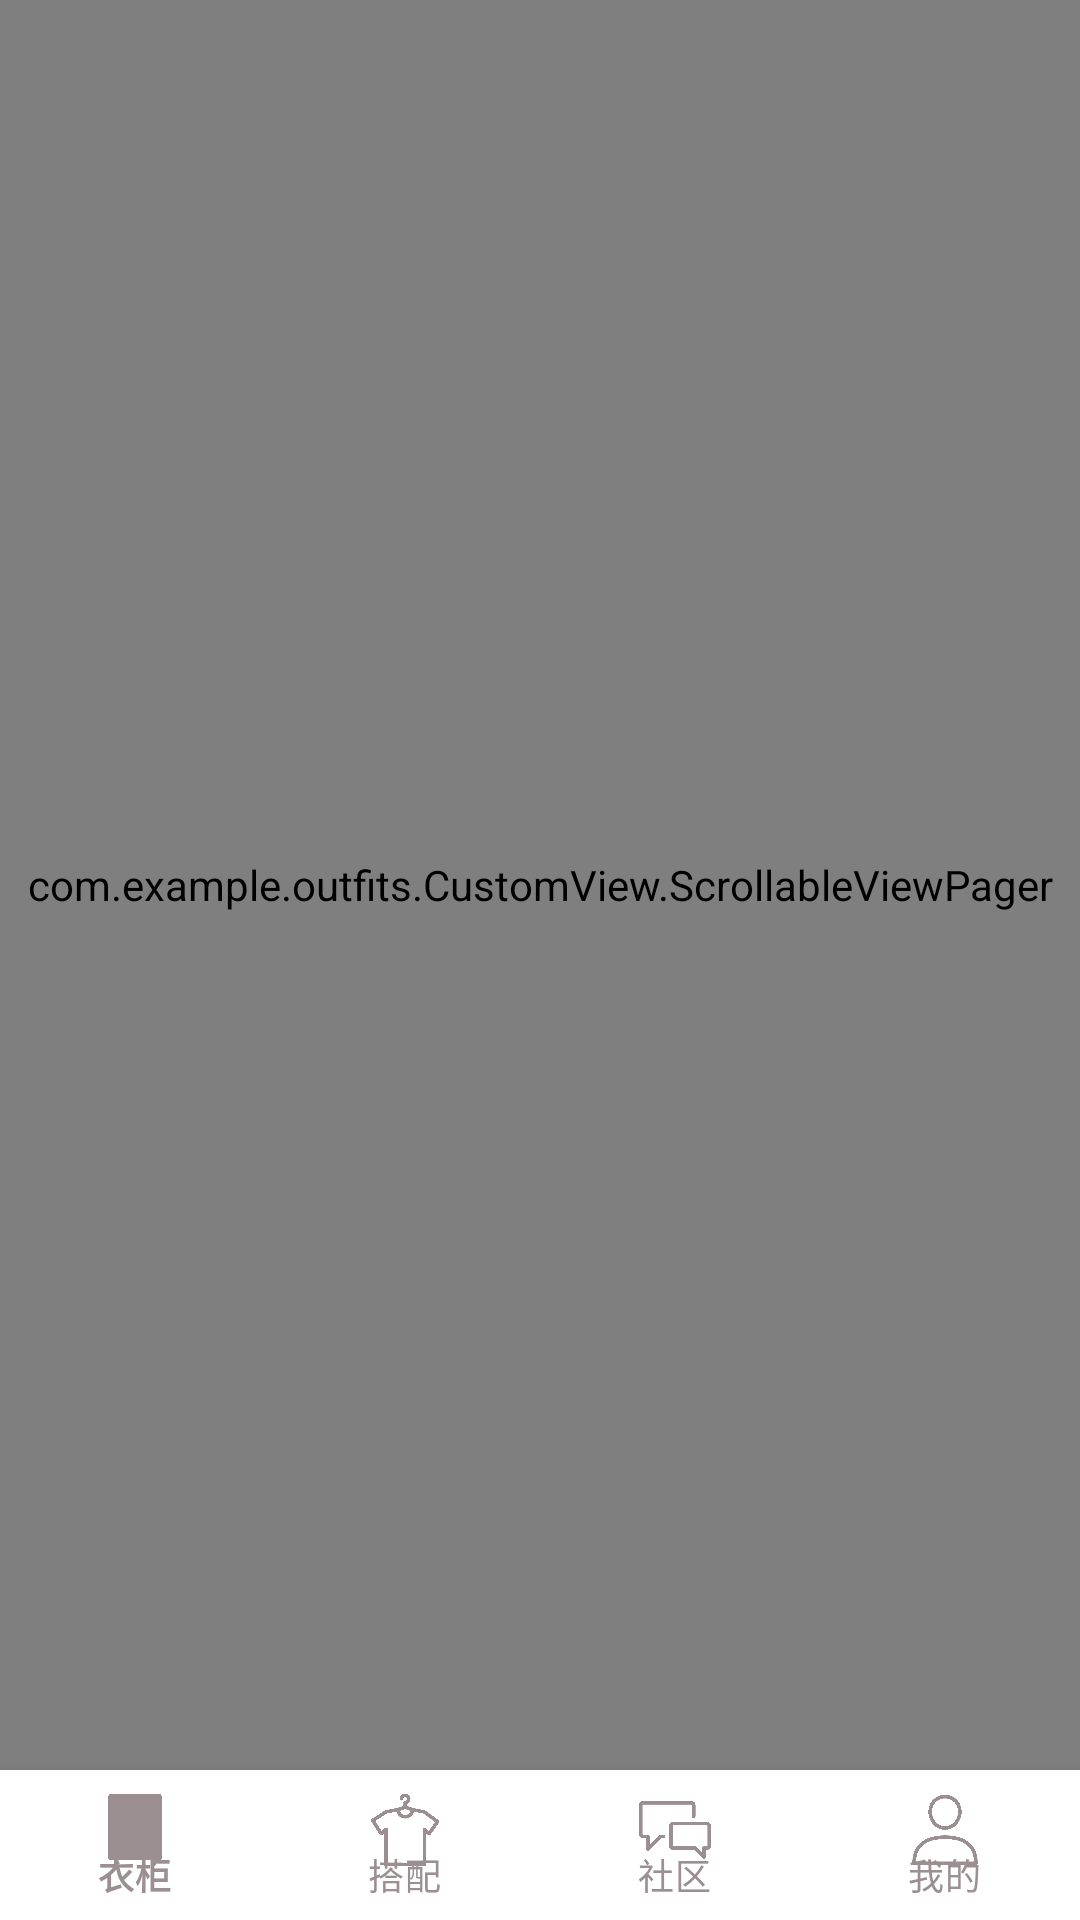

Write the Android layout XML for this screen, with the resource values it uses.
<!-- AndroidManifest.xml: application theme Theme.Outfits -->
<!-- res/layout/activity_main.xml -->
<?xml version="1.0" encoding="utf-8"?>
<LinearLayout xmlns:android="http://schemas.android.com/apk/res/android"
        xmlns:tools="http://schemas.android.com/tools"
        android:layout_width="match_parent"
        android:layout_height="match_parent"
        xmlns:app="http://schemas.android.com/apk/res-auto"
        android:orientation="vertical"
        tools:context=".MainActivity">

    <com.example.outfits.CustomView.ScrollableViewPager
            android:id="@+id/scrollable_viewpager"
            android:layout_width="match_parent"
            android:layout_height="0dp"
            android:layout_weight="1"/>

    <com.google.android.material.bottomnavigation.BottomNavigationView
            android:id="@+id/bottomNavigationView"
            android:layout_width="match_parent"
            android:layout_height="50dp"
            android:background="?android:attr/windowBackground"
            app:itemBackground="@null"
            app:menu="@menu/navigation"
            app:itemIconTint="@drawable/bottom_navigation_selector"
            app:itemTextColor="@drawable/bottom_navigation_selector"
            app:labelVisibilityMode="labeled"/>

</LinearLayout>
<!-- resources referenced by this layout -->
<resources>
  <!-- drawable bottom_navigation_selector (drawable) -->
  <?xml version="1.0" encoding="utf-8"?>
  <selector xmlns:android="http://schemas.android.com/apk/res/android">
      <item android:color="@color/accent_color" android:state_checked="true" />
      <item android:color="@color/accent_color" android:state_checked="false" />
  </selector>
  <style name="Theme.Outfits" parent="Theme.MaterialComponents.DayNight.NoActionBar">
          
          <item name="colorPrimary">@color/main_color</item>
          <item name="colorPrimaryVariant">@color/main_color</item>
          <item name="colorOnPrimary">@color/main_color</item>
          
          <item name="colorSecondary">@color/accent_color</item>
          <item name="colorSecondaryVariant">@color/accent_color</item>
          <item name="colorOnSecondary">@color/accent_color</item>
          
          <item name="android:statusBarColor" tools:targetApi="l">?attr/colorPrimaryVariant</item>
          
      </style>
  <color name="accent_color">#9b8f92</color>
  <color name="main_color">#87a8be</color>
</resources>
